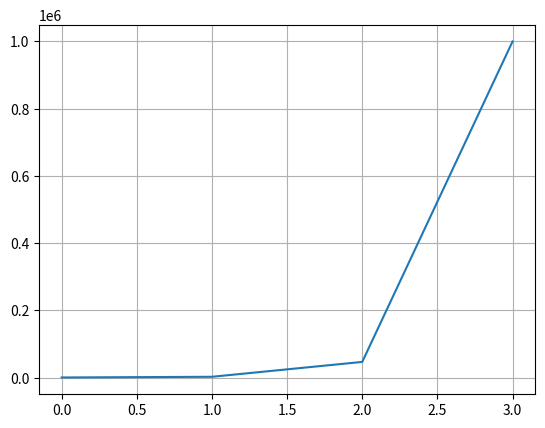
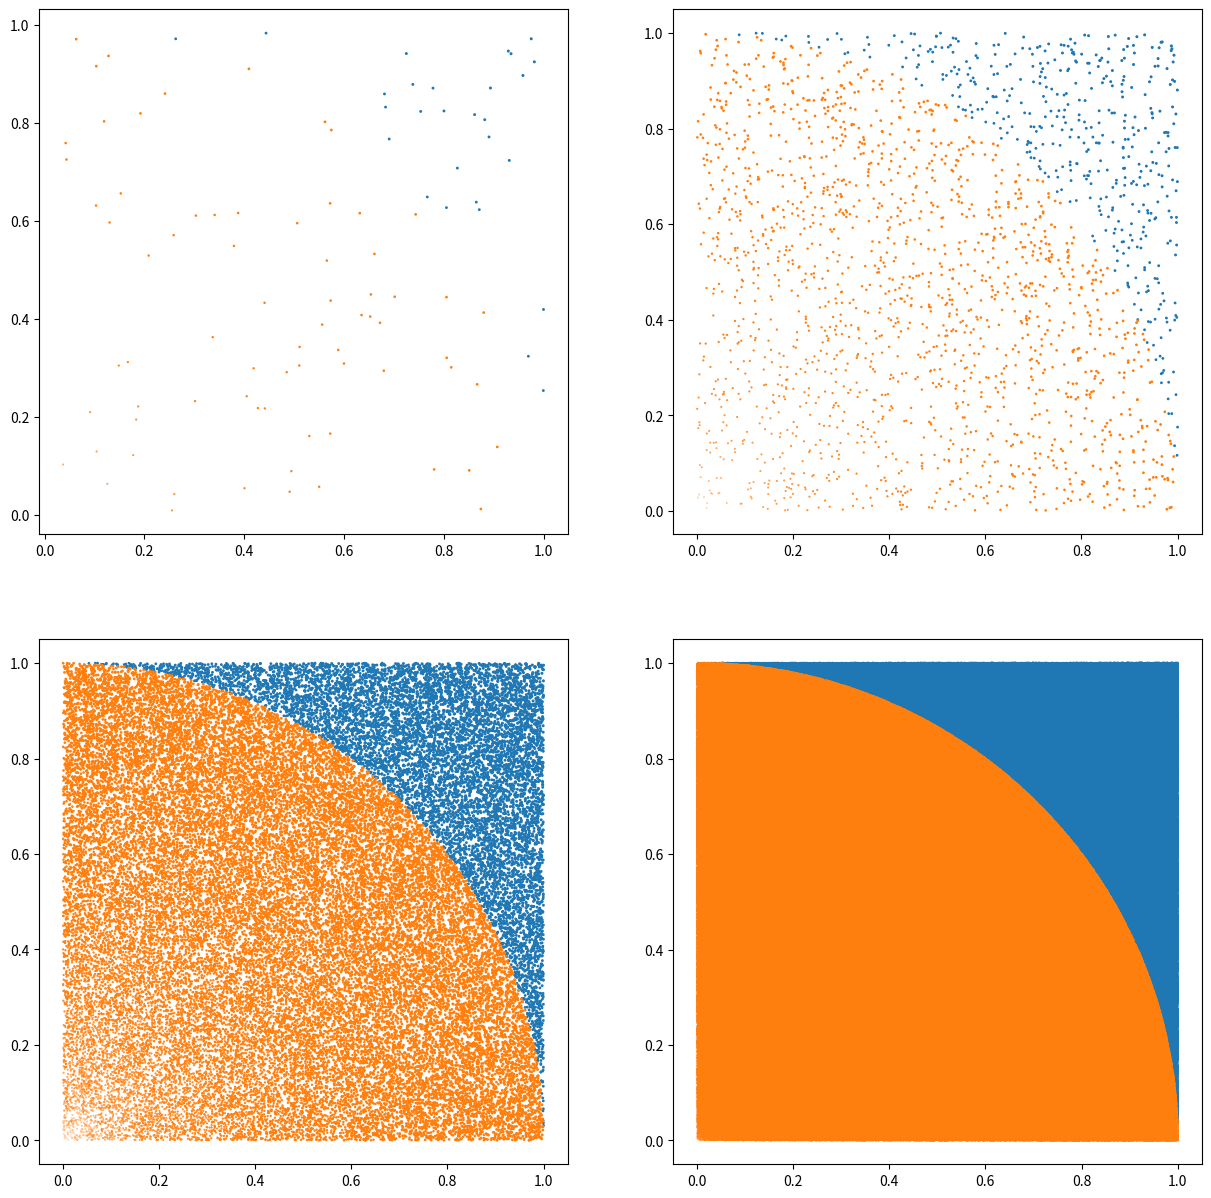

Write the Python code that produced these figures, in order.
# -*- coding: utf-8 -*-
"""
Created on Fri Oct 23 13:55:59 2020

@author: Alienware
"""

import numpy as np
#numero de pruebas
import matplotlib.pyplot as plt
from time import time

n=np.logspace(2,6,4)
n=np.abs(n)
plt.plot(n)
plt.grid()

error=[]
tiempo=[]


plt.figure(figsize=(15,15))

for k,i in enumerate(n):
    t1=time()
    j= np.random.random((int(i), 2))   
    z= np.sqrt(j[:,0]*j[:,0]+j[:,1]*j[:,1])
    condi1=z<1
    bb=condi1.sum()
    pi= 4*bb/i
    error.append(100*abs(pi-np.pi)/np.pi)
    t2=time()
    tiempo.append(t2-t1)
    a1=np.ma.masked_where(z<1, z)
    a2=np.ma.masked_where(z>=1, z)
    plt.subplot(2,2,k+1)
    plt.scatter(j[:,0], j[:,1], s=a1)
    plt.scatter(j[:,0], j[:,1], s=a2)
plt.show()

